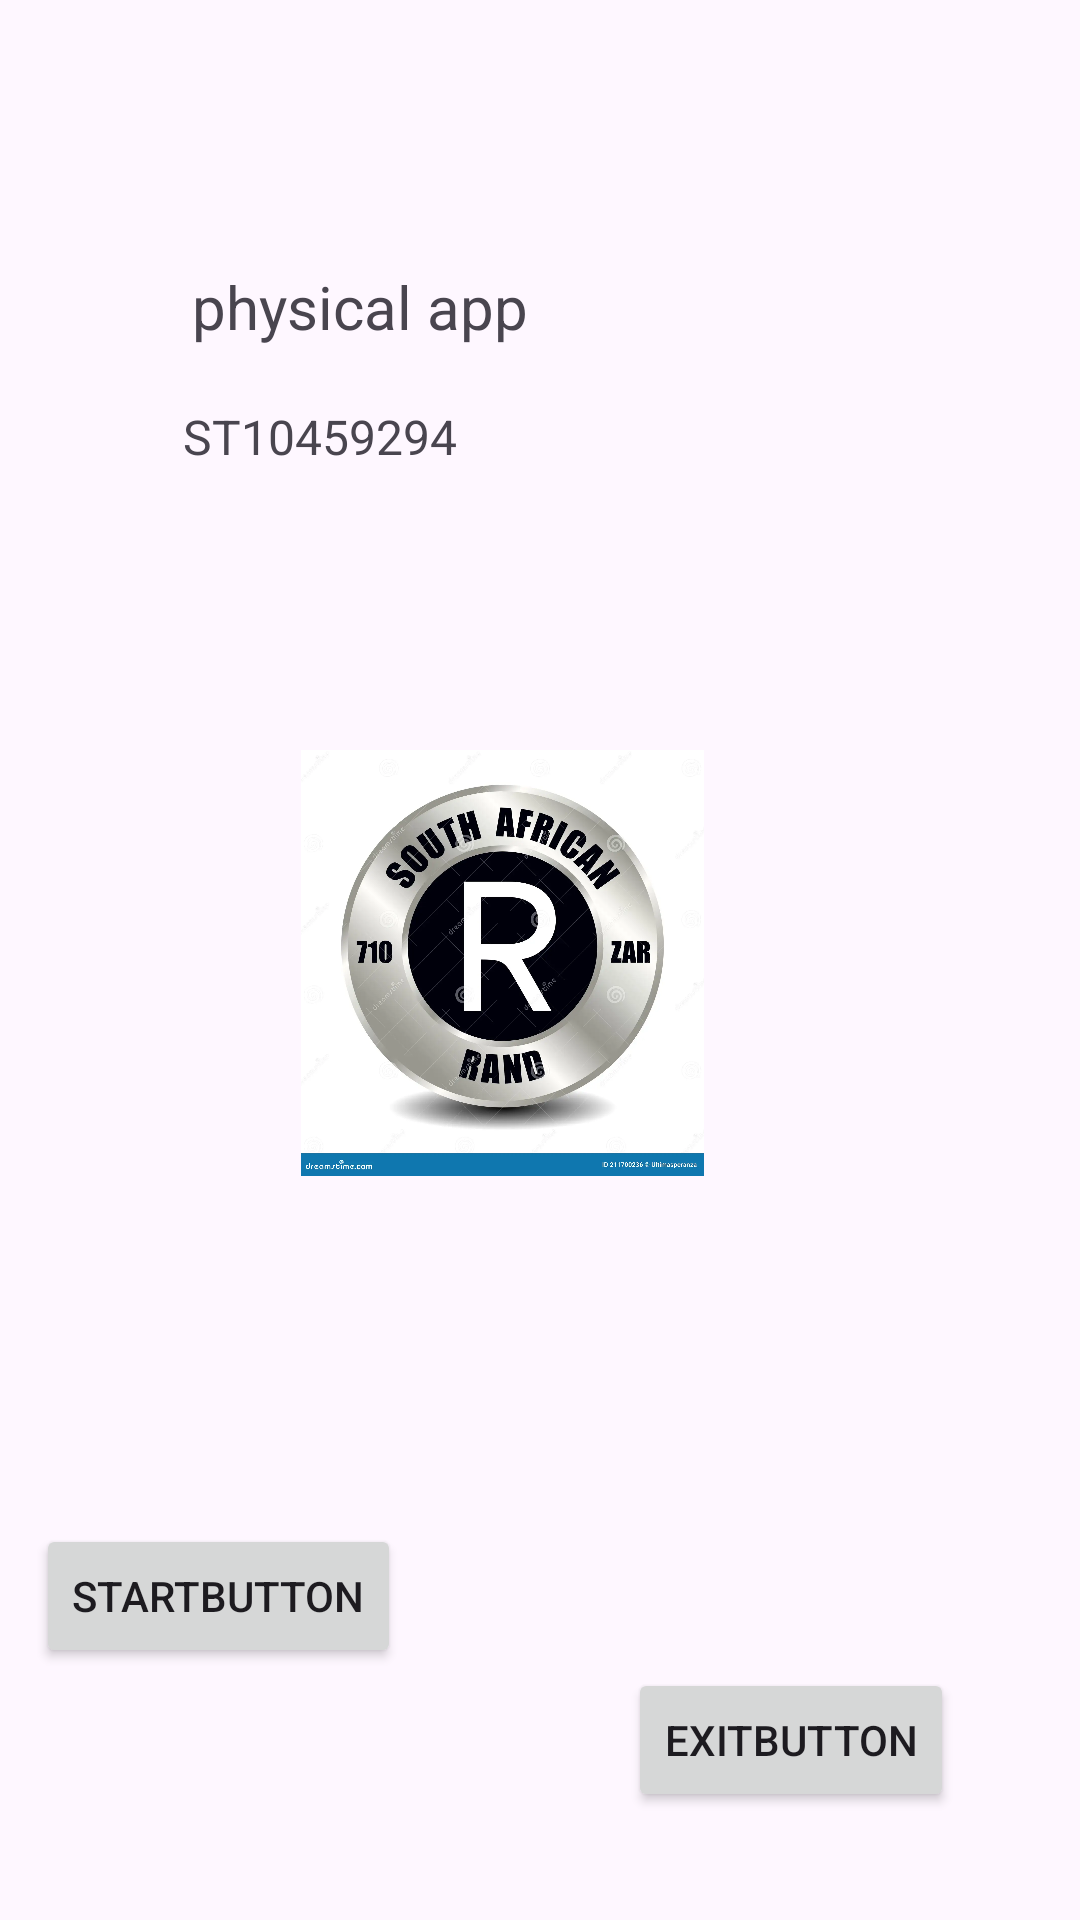

Here is an Android app screen rendered from its layout file. Give the layout XML and the strings, colors and styles it references.
<!-- AndroidManifest.xml: application theme Theme.PhysicalApp -->
<!-- res/layout/activity_splash_screen.xml -->
<?xml version="1.0" encoding="utf-8"?>
<androidx.constraintlayout.widget.ConstraintLayout xmlns:android="http://schemas.android.com/apk/res/android"
    xmlns:app="http://schemas.android.com/apk/res-auto"
    xmlns:tools="http://schemas.android.com/tools"
    android:layout_width="match_parent"
    android:layout_height="match_parent"
    tools:context=".SplashScreenActivity">

    <ImageView
        android:id="@+id/imageView2"
        android:layout_width="235dp"
        android:layout_height="142dp"
        android:layout_marginStart="50dp"
        android:layout_marginTop="115dp"
        android:layout_marginEnd="63dp"
        android:layout_marginBottom="248dp"
        android:src="@drawable/rounda"
        app:layout_constraintBottom_toBottomOf="parent"
        app:layout_constraintEnd_toEndOf="parent"
        app:layout_constraintHorizontal_bias="0.0"
        app:layout_constraintStart_toStartOf="parent"
        app:layout_constraintTop_toTopOf="parent"
        app:layout_constraintVertical_bias="1.0" />

    <TextView
        android:id="@+id/textView"
        android:layout_width="218dp"
        android:layout_height="33dp"
        android:layout_marginStart="58dp"
        android:layout_marginTop="21dp"
        android:layout_marginEnd="72dp"
        android:layout_marginBottom="61dp"
        android:text="physical app"
        android:textSize="20sp"
        app:layout_constraintBottom_toTopOf="@+id/imageView2"
        app:layout_constraintEnd_toEndOf="parent"
        app:layout_constraintStart_toStartOf="parent"
        app:layout_constraintTop_toTopOf="parent" />

    <TextView
        android:id="@+id/textView2"
        android:layout_width="222dp"
        android:layout_height="27dp"
        android:layout_marginStart="49dp"
        android:layout_marginTop="13dp"
        android:layout_marginEnd="77dp"
        android:layout_marginBottom="21dp"
        android:text="ST10459294"
        android:textSize="16sp"
        app:layout_constraintBottom_toTopOf="@+id/imageView2"
        app:layout_constraintEnd_toEndOf="parent"
        app:layout_constraintHorizontal_bias="1.0"
        app:layout_constraintStart_toStartOf="parent"
        app:layout_constraintTop_toBottomOf="@+id/textView"
        app:layout_constraintVertical_bias="0.0" />

    <Button
        android:id="@+id/startButton"
        android:layout_width="wrap_content"
        android:layout_height="wrap_content"
        android:layout_marginStart="16dp"
        android:layout_marginTop="116dp"
        android:layout_marginEnd="92dp"
        android:layout_marginBottom="84dp"
        android:text="Startbutton"
        app:layout_constraintBottom_toBottomOf="parent"
        app:layout_constraintEnd_toStartOf="@+id/exitButton"
        app:layout_constraintHorizontal_bias="0.206"
        app:layout_constraintStart_toStartOf="parent"
        app:layout_constraintTop_toBottomOf="@+id/imageView2"
        app:layout_constraintVertical_bias="0.0" />

    <Button
        android:id="@+id/exitButton"
        android:layout_width="wrap_content"
        android:layout_height="wrap_content"
        android:layout_marginTop="164dp"
        android:layout_marginBottom="36dp"
        android:text="Exitbutton"
        app:layout_constraintBottom_toBottomOf="parent"
        app:layout_constraintEnd_toEndOf="parent"
        app:layout_constraintHorizontal_bias="0.833"
        app:layout_constraintStart_toStartOf="parent"
        app:layout_constraintTop_toBottomOf="@+id/imageView2"
        app:layout_constraintVertical_bias="0.0" />
</androidx.constraintlayout.widget.ConstraintLayout>
<!-- resources referenced by this layout -->
<resources>
  <!-- drawable rounda: webp bitmap (drawable, 62398 bytes) -->
  <style name="Theme.PhysicalApp" parent="Base.Theme.PhysicalApp" />
  <style name="Base.Theme.PhysicalApp" parent="Theme.Material3.DayNight.NoActionBar">
          
          
      </style>
</resources>
